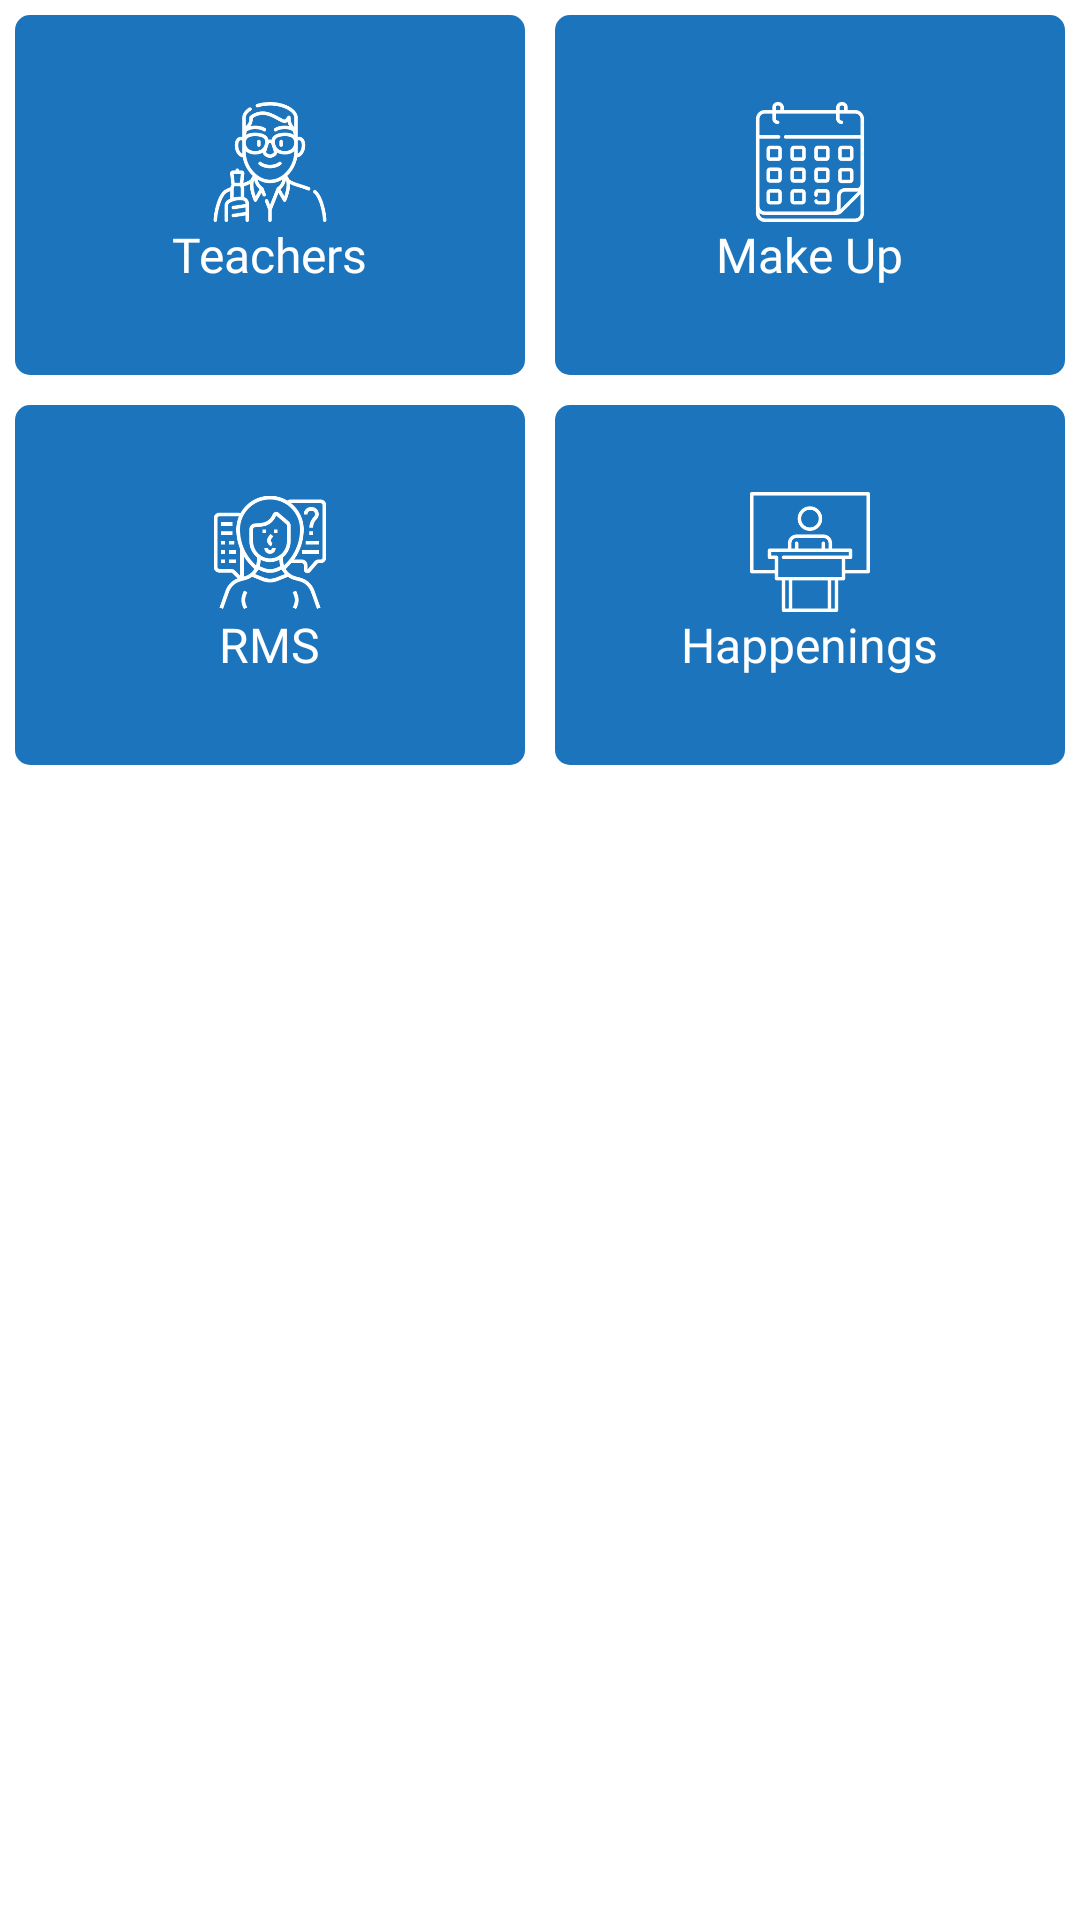

Layout XML and referenced resources for this Android screen:
<!-- AndroidManifest.xml: application theme Theme.CollegeApplication -->
<!-- res/layout/fragment_dashboard_two.xml -->
<?xml version="1.0" encoding="utf-8"?>
<LinearLayout xmlns:android="http://schemas.android.com/apk/res/android"
    xmlns:tools="http://schemas.android.com/tools"
    android:layout_width="match_parent"
    android:layout_height="match_parent"
    tools:context=".Dashboard.DashboardTwo"
    android:background="@color/white"
    android:orientation="vertical">

    <TableLayout
        android:layout_width="match_parent"
        android:layout_height="wrap_content"
        android:weightSum="2">
        <TableRow
            android:layout_width="match_parent"
            android:layout_height="wrap_content">
            <LinearLayout
                android:id="@+id/teachers"
                android:layout_width="0dp"
                android:layout_height="120dp"
                android:background="@drawable/layout_back"
                android:gravity="center"
                android:orientation="vertical"
                android:layout_weight="1"
                android:layout_column="1"
                android:layout_margin="5dp">
                <ImageView
                    android:layout_width="40dp"
                    android:layout_height="40dp"
                    android:src="@drawable/teachers"/>
                <TextView
                    android:layout_width="wrap_content"
                    android:layout_height="wrap_content"
                    android:text="Teachers"
                    android:textSize="16sp"
                    android:fontFamily="@font/poppins"
                    android:textColor="@color/white"/>
            </LinearLayout>
            <LinearLayout
                android:id="@+id/makeup"
                android:layout_width="0dp"
                android:layout_height="120dp"
                android:background="@drawable/layout_back"
                android:gravity="center"
                android:orientation="vertical"
                android:layout_weight="1"
                android:layout_column="2"
                android:layout_margin="5dp">
                <ImageView
                    android:layout_width="40dp"
                    android:layout_height="40dp"
                    android:src="@drawable/makeup"/>
                <TextView
                    android:layout_width="wrap_content"
                    android:layout_height="wrap_content"
                    android:text="Make Up"
                    android:textSize="16sp"
                    android:fontFamily="@font/poppins"
                    android:textColor="@color/white"/>
            </LinearLayout>
        </TableRow>
    </TableLayout>
    <TableLayout
        android:layout_width="match_parent"
        android:layout_height="wrap_content"
        android:weightSum="2">
        <TableRow
            android:layout_width="match_parent"
            android:layout_height="wrap_content">
            <LinearLayout
                android:id="@+id/rms"
                android:layout_width="0dp"
                android:layout_height="120dp"
                android:background="@drawable/layout_back"
                android:gravity="center"
                android:orientation="vertical"
                android:layout_weight="1"
                android:layout_column="1"
                android:layout_margin="5dp">
                <ImageView
                    android:layout_width="40dp"
                    android:layout_height="40dp"
                    android:src="@drawable/rms"/>
                <TextView
                    android:layout_width="wrap_content"
                    android:layout_height="wrap_content"
                    android:text="RMS"
                    android:textSize="16sp"
                    android:fontFamily="@font/poppins"
                    android:textColor="@color/white"/>
            </LinearLayout>
            <LinearLayout
                android:id="@+id/happenings"
                android:layout_width="0dp"
                android:layout_height="120dp"
                android:background="@drawable/layout_back"
                android:gravity="center"
                android:orientation="vertical"
                android:layout_weight="1"
                android:layout_column="2"
                android:layout_margin="5dp">
                <ImageView
                    android:layout_width="40dp"
                    android:layout_height="40dp"
                    android:src="@drawable/lecture"/>
                <TextView
                    android:layout_width="wrap_content"
                    android:layout_height="wrap_content"
                    android:text="Happenings"
                    android:textSize="16sp"
                    android:fontFamily="@font/poppins"
                    android:textColor="@color/white"/>
            </LinearLayout>
        </TableRow>
    </TableLayout>

</LinearLayout>
<!-- resources referenced by this layout -->
<resources>
  <color name="white">#FFFFFFFF</color>
  <!-- drawable layout_back (drawable) -->
  <?xml version="1.0" encoding="utf-8"?>
  <shape xmlns:android="http://schemas.android.com/apk/res/android"
      android:shape="rectangle">
      <corners android:radius="5dp"/>
      <solid android:color="@color/colorTwo"/>
  
  </shape>
  <!-- drawable lecture: png bitmap (drawable, 3340 bytes) -->
  <!-- drawable makeup: png bitmap (drawable, 6153 bytes) -->
  <!-- drawable rms: png bitmap (drawable, 11179 bytes) -->
  <!-- drawable teachers: png bitmap (drawable, 13321 bytes) -->
  <style name="Theme.CollegeApplication" parent="Theme.MaterialComponents.DayNight.NoActionBar">
          
          <item name="colorPrimary">@color/purple_500</item>
          <item name="colorPrimaryVariant">@color/purple_700</item>
          <item name="colorOnPrimary">@color/white</item>
          
          <item name="colorSecondary">@color/teal_200</item>
          <item name="colorSecondaryVariant">@color/teal_700</item>
          <item name="colorOnSecondary">@color/black</item>
          
          <item name="android:statusBarColor" tools:targetApi="l">?attr/colorPrimaryVariant</item>
          <item name="android:windowAnimationStyle">@style/confirmDialog</item>
          
      </style>
  <color name="colorTwo">#1c75bc</color>
  <color name="purple_500">#FF6200EE</color>
  <color name="purple_700">#FF3700B3</color>
  <color name="teal_200">#FF03DAC5</color>
  <color name="teal_700">#FF018786</color>
  <color name="black">#FF000000</color>
  <style name="confirmDialog">
          <item name="android:windowEnterAnimation">@android:anim/slide_in_left</item>
          <item name="android:windowExitAnimation">@android:anim/slide_out_right</item>
      </style>
</resources>
